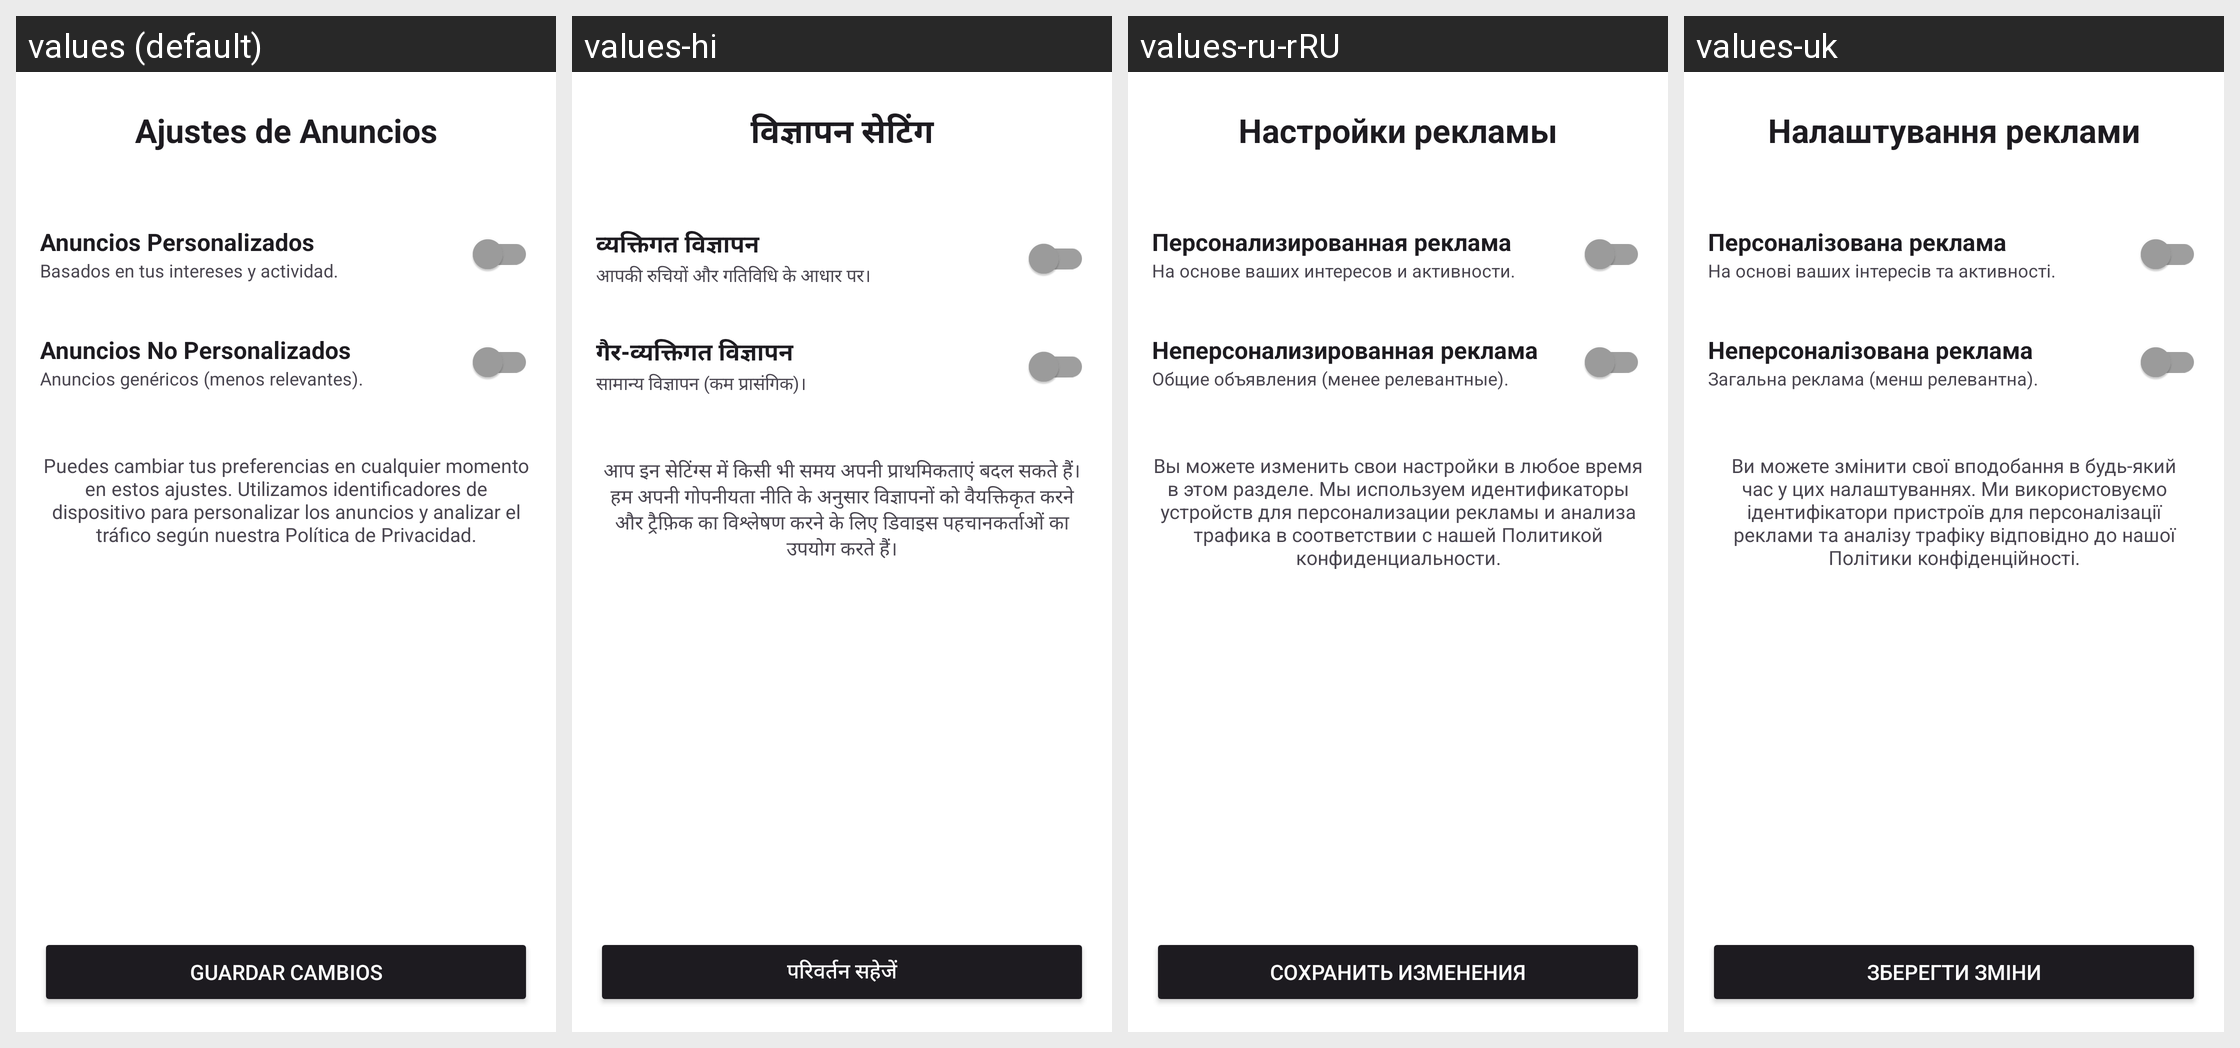

This grid shows one Android layout under several languages. Give, for every string resource on the screen, its name, the default text and each shown locale's text.
Android screen res/layout/activity_ads_settings.xml rendered under 4 locales, left to right: values (default), values-hi, values-ru-rRU, values-uk. Device: Nexus 5 (rendered at 1080×1920; each locale shown at half size, 540×960, under a caption strip naming it); theme Theme.LifeMelody.
Other locales in the repository, not shown: values-ar, values-de-rDE, values-en-rUS, values-et, values-fr-rFR, values-in-rID, values-it, values-iw, values-ja, values-ko-rKR, values-ms-rMY, values-ne-rNP, values-nl-rNL, values-pl, values-pt-rBR, values-pt-rPT, values-ro-rRO, values-sw, values-th-rTH, values-tr-rTR, values-vi, values-yo-rNG, values-zh-rCN, values-zh-rHK, values-zh-rTW.
Strings drawn on this screen, with the default value and each locale's value (text and hints the layout hard-codes, and strings that could not be matched under every locale, appear in the picture but are not listed):

ads_settings_title
  values: Ajustes de Anuncios
  values-hi: विज्ञापन सेटिंग
  values-ru-rRU: Настройки рекламы
  values-uk: Налаштування реклами

ads_personalized_label
  values: Anuncios Personalizados
  values-hi: व्यक्तिगत विज्ञापन
  values-ru-rRU: Персонализированная реклама
  values-uk: Персоналізована реклама

ads_personalized_description
  values: Basados en tus intereses y actividad.
  values-hi: आपकी रुचियों और गतिविधि के आधार पर।
  values-ru-rRU: На основе ваших интересов и активности.
  values-uk: На основі ваших інтересів та активності.

ads_non_personalized_label
  values: Anuncios No Personalizados
  values-hi: गैर-व्यक्तिगत विज्ञापन
  values-ru-rRU: Неперсонализированная реклама
  values-uk: Неперсоналізована реклама

ads_non_personalized_description
  values: Anuncios genéricos (menos relevantes).
  values-hi: सामान्य विज्ञापन (कम प्रासंगिक)।
  values-ru-rRU: Общие объявления (менее релевантные).
  values-uk: Загальна реклама (менш релевантна).

ads_privacy_info_footer
  values: Puedes cambiar tus preferencias en cualquier momento en estos ajustes. Utilizamos identificadores de dispositivo para personalizar los anuncios y analizar el tráfico según nuestra Política de Privacidad.
  values-hi: आप इन सेटिंग्स में किसी भी समय अपनी प्राथमिकताएं बदल सकते हैं। हम अपनी गोपनीयता नीति के अनुसार विज्ञापनों को वैयक्तिकृत करने और ट्रैफ़िक का विश्लेषण करने के लिए डिवाइस पहचानकर्ताओं का उपयोग करते हैं।
  values-ru-rRU: Вы можете изменить свои настройки в любое время в этом разделе. Мы используем идентификаторы устройств для персонализации рекламы и анализа трафика в соответствии с нашей Политикой конфиденциальности.
  values-uk: Ви можете змінити свої вподобання в будь-який час у цих налаштуваннях. Ми використовуємо ідентифікатори пристроїв для персоналізації реклами та аналізу трафіку відповідно до нашої Політики конфіденційності.

ads_btn_save
  values: Guardar Cambios
  values-hi: परिवर्तन सहेजें
  values-ru-rRU: Сохранить изменения
  values-uk: Зберегти зміни
